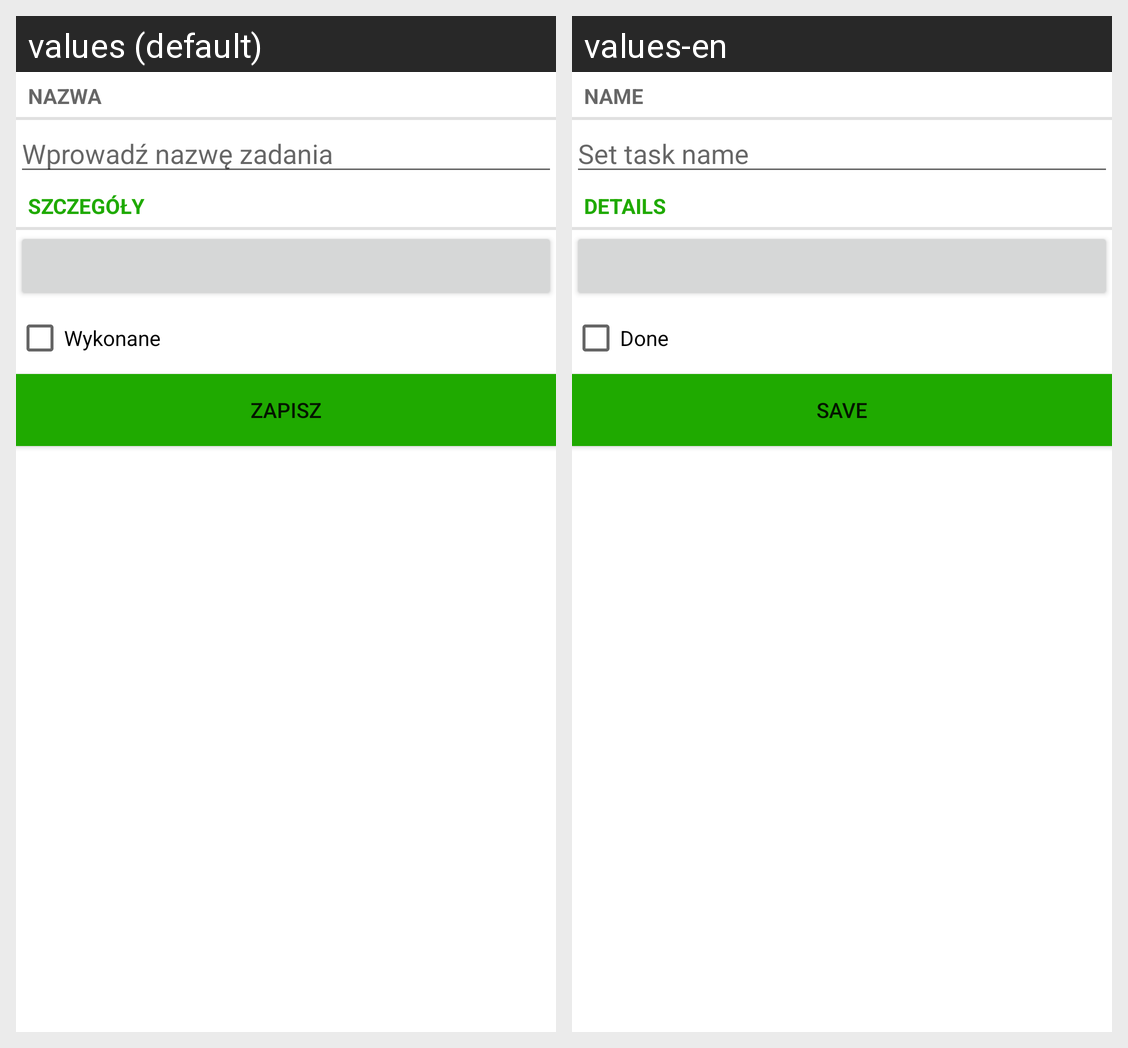

Here is an Android app screen in its default locale and in the app's own translations. Write out the translated-string differences for the strings that appear on this screen.
Android screen res/layout/activity_edit_task.xml rendered under 2 locales, left to right: values (default), values-en. Device: Nexus 5 (rendered at 1080×1920; each locale shown at half size, 540×960, under a caption strip naming it); theme Theme.ToDo.
Strings drawn on this screen, with the default value and each locale's value (text and hints the layout hard-codes, and strings that could not be matched under every locale, appear in the picture but are not listed):

task_name_label
  values: Nazwa
  values-en: Name

task_name_hint
  values: Wprowadź nazwę zadania
  values-en: Set task name

task_details_label
  values: Szczegóły
  values-en: Details

task_done_label
  values: Wykonane
  values-en: Done

button_save
  values: Zapisz
  values-en: Save
